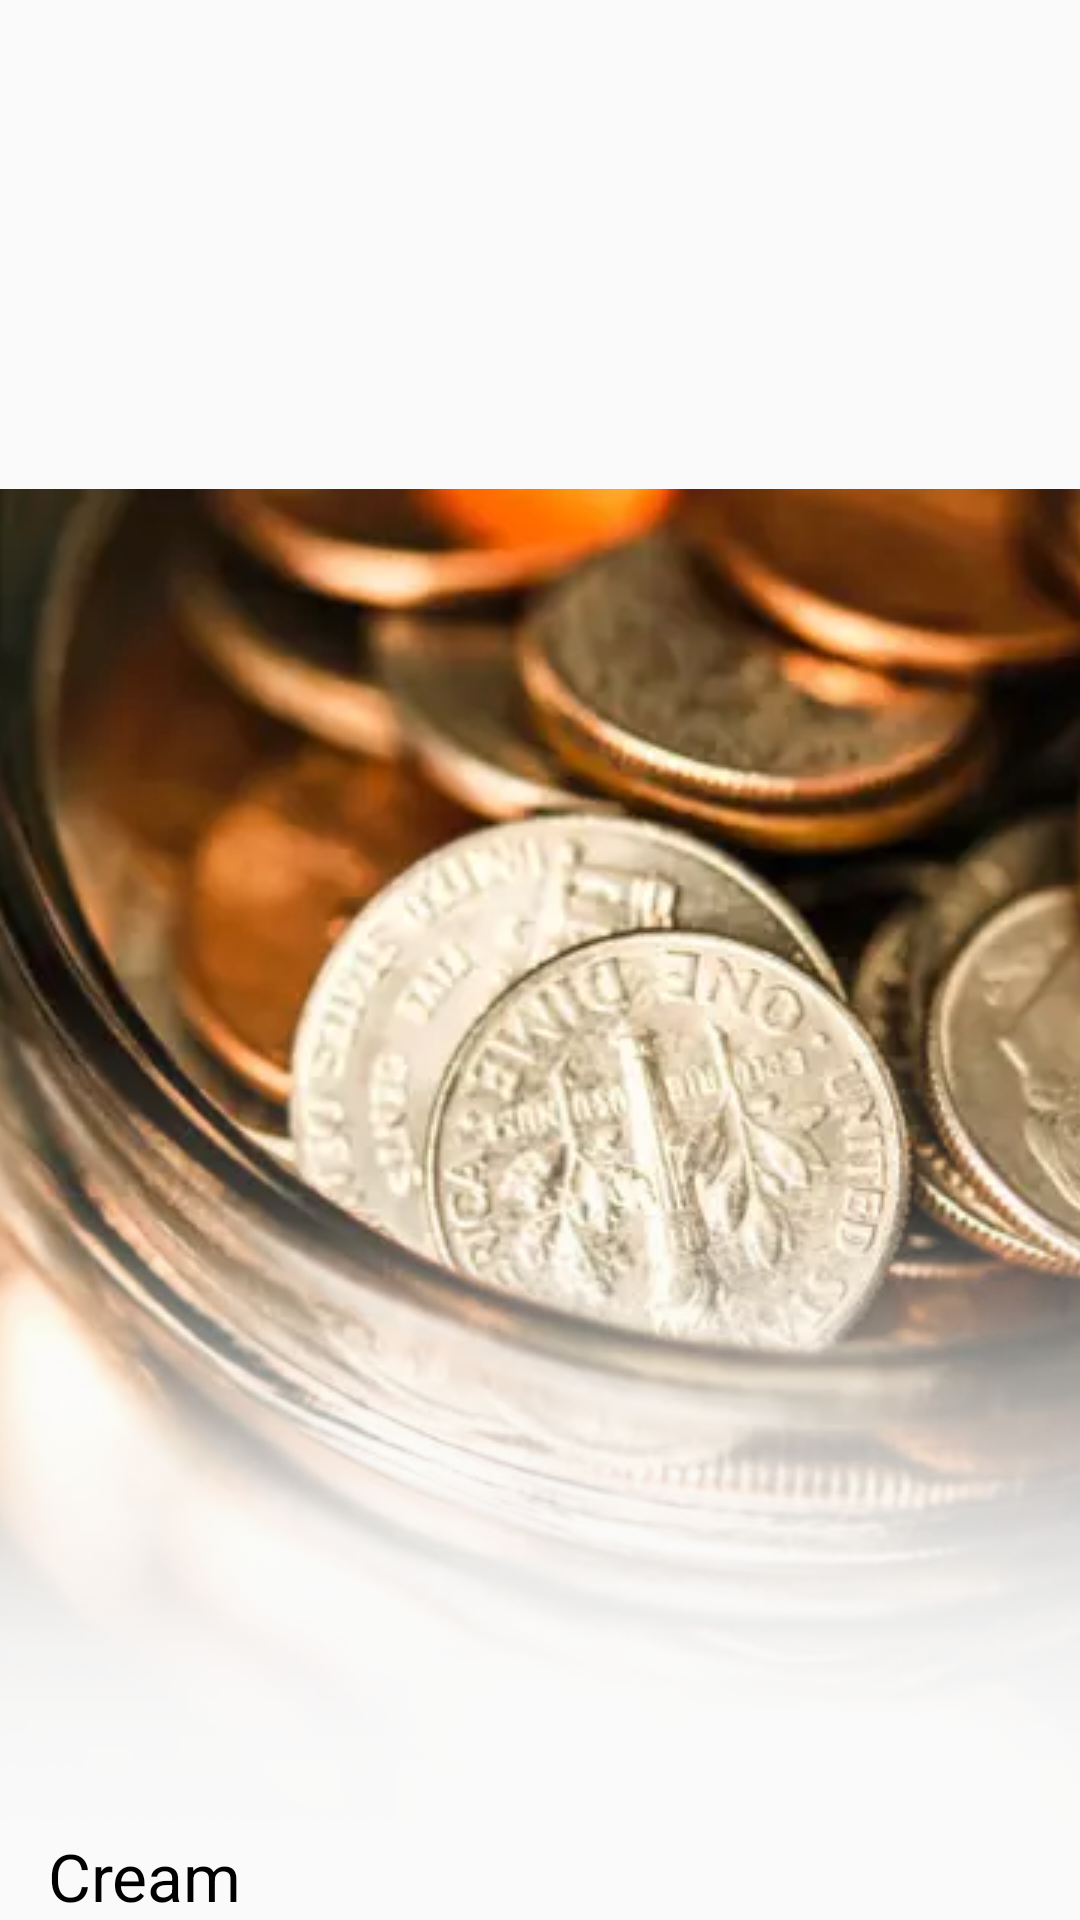

Layout XML and referenced resources for this Android screen:
<!-- AndroidManifest.xml: application theme AppTheme -->
<!-- res/layout/nav_header_main.xml -->
<?xml version="1.0" encoding="utf-8"?>
<RelativeLayout xmlns:android="http://schemas.android.com/apk/res/android"
    android:layout_width="match_parent"
    android:layout_height="@dimen/nav_header_height"
    android:gravity="bottom"
    android:orientation="vertical"
    android:theme="@style/ThemeOverlay.AppCompat.Dark">

    <ImageView
        android:id="@+id/background_nav"
        android:layout_width="wrap_content"
        android:layout_height="wrap_content"
        android:scaleType="centerCrop"
        android:src="@drawable/setup_screen_bg" />

    <TextView
        android:id="@+id/title_nav"
        android:layout_width="wrap_content"
        android:layout_height="wrap_content"
        android:layout_alignBottom="@id/background_nav"
        android:layout_alignLeft="@id/background_nav"
        android:layout_alignRight="@id/background_nav"
        android:layout_alignTop="@id/background_nav"
        android:layout_marginLeft="@dimen/fab_margin"
        android:gravity="left|bottom"
        android:text="@string/app_name"
        android:textAppearance="?android:textAppearanceLarge"
        android:textColor="@color/app_bar_title_color" />

</RelativeLayout>
<!-- resources referenced by this layout -->
<resources>
  <color name="app_bar_title_color">#000000</color>
  <dimen name="fab_margin">16dp</dimen>
  <dimen name="nav_header_height">176dp</dimen>
  <!-- drawable setup_screen_bg: png bitmap (drawable, 470066 bytes) -->
  <string name="app_name">Cream</string>
  <style name="AppTheme" parent="Theme.AppCompat.Light.DarkActionBar">
          
          <item name="colorPrimary">@color/colorPrimary</item>
          <item name="colorPrimaryDark">@color/colorPrimaryDark</item>
          <item name="colorAccent">@color/colorAccent</item>
          <item name="drawerArrowStyle">@style/DrawerIcon</item>
          
          <item name="android:textColorPrimary">@color/app_bar_title_color</item>
          
          <item name="android:textColorSecondary">@color/half_black</item>
      </style>
  <color name="colorPrimary">#ffffff</color>
  <color name="colorPrimaryDark">#c1c1c1</color>
  <color name="colorAccent">#537eff</color>
  <style name="DrawerIcon" parent="Widget.AppCompat.DrawerArrowToggle">
          <item name="color">@color/nav_icon_colour</item>
      </style>
  <color name="half_black">#757575</color>
  <color name="nav_icon_colour">#000000</color>
</resources>
